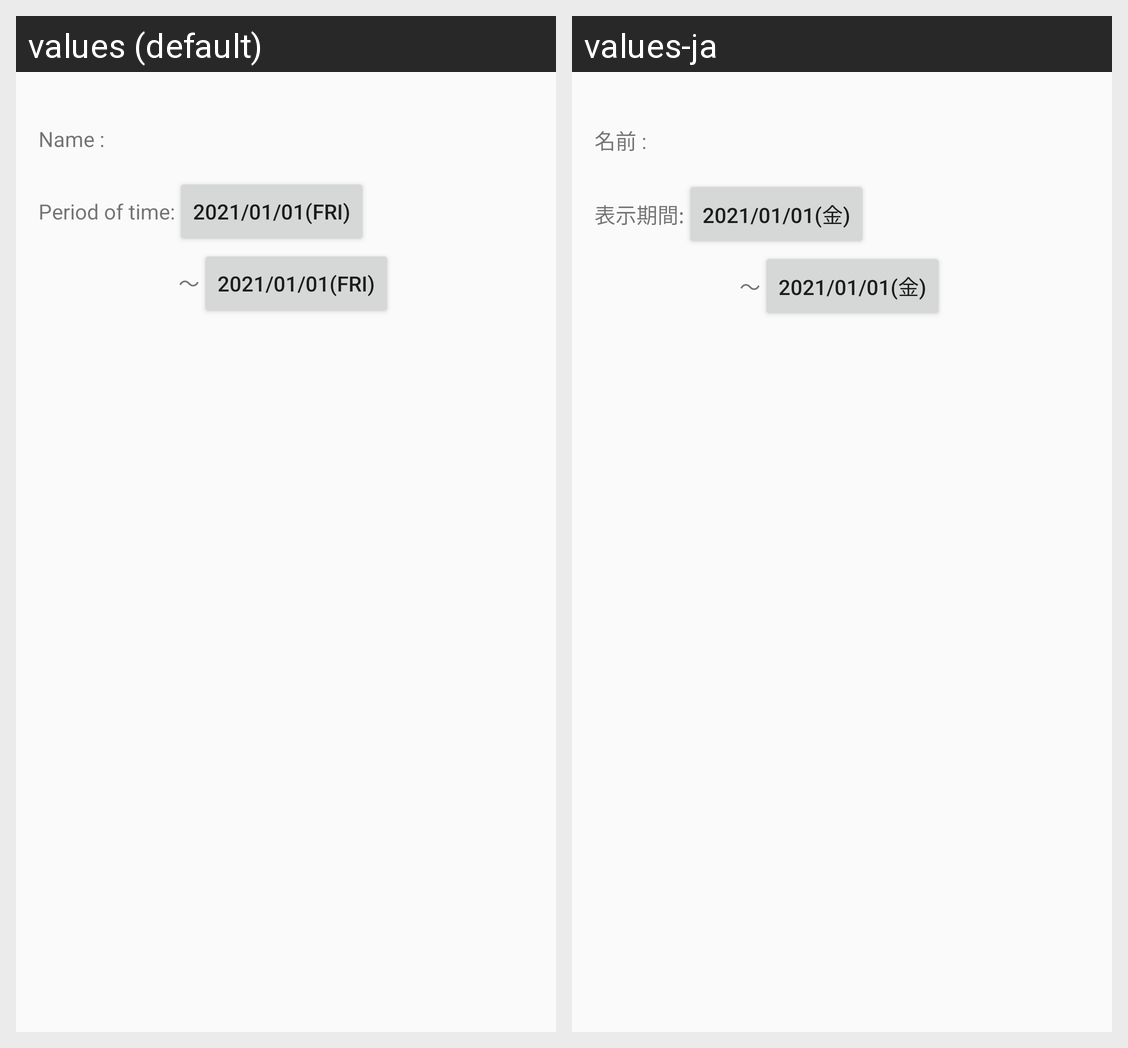

Locale-by-locale string values for the Android screen shown in this grid:
Android screen res/layout/dialog_filter.xml rendered under 2 locales, left to right: values (default), values-ja. Device: Nexus 5 (rendered at 1080×1920; each locale shown at half size, 540×960, under a caption strip naming it); theme AppTheme.
Strings drawn on this screen, with the default value and each locale's value (text and hints the layout hard-codes, and strings that could not be matched under every locale, appear in the picture but are not listed):

label_name
  values: Name :
  values-ja: 名前 :

label_display_range
  values: Period of time:
  values-ja: 表示期間:

label_date_hint
  values: 2021/01/01(Fri)
  values-ja: 2021/01/01(金)

label_from_to
  values: ～
  values-ja: ～
